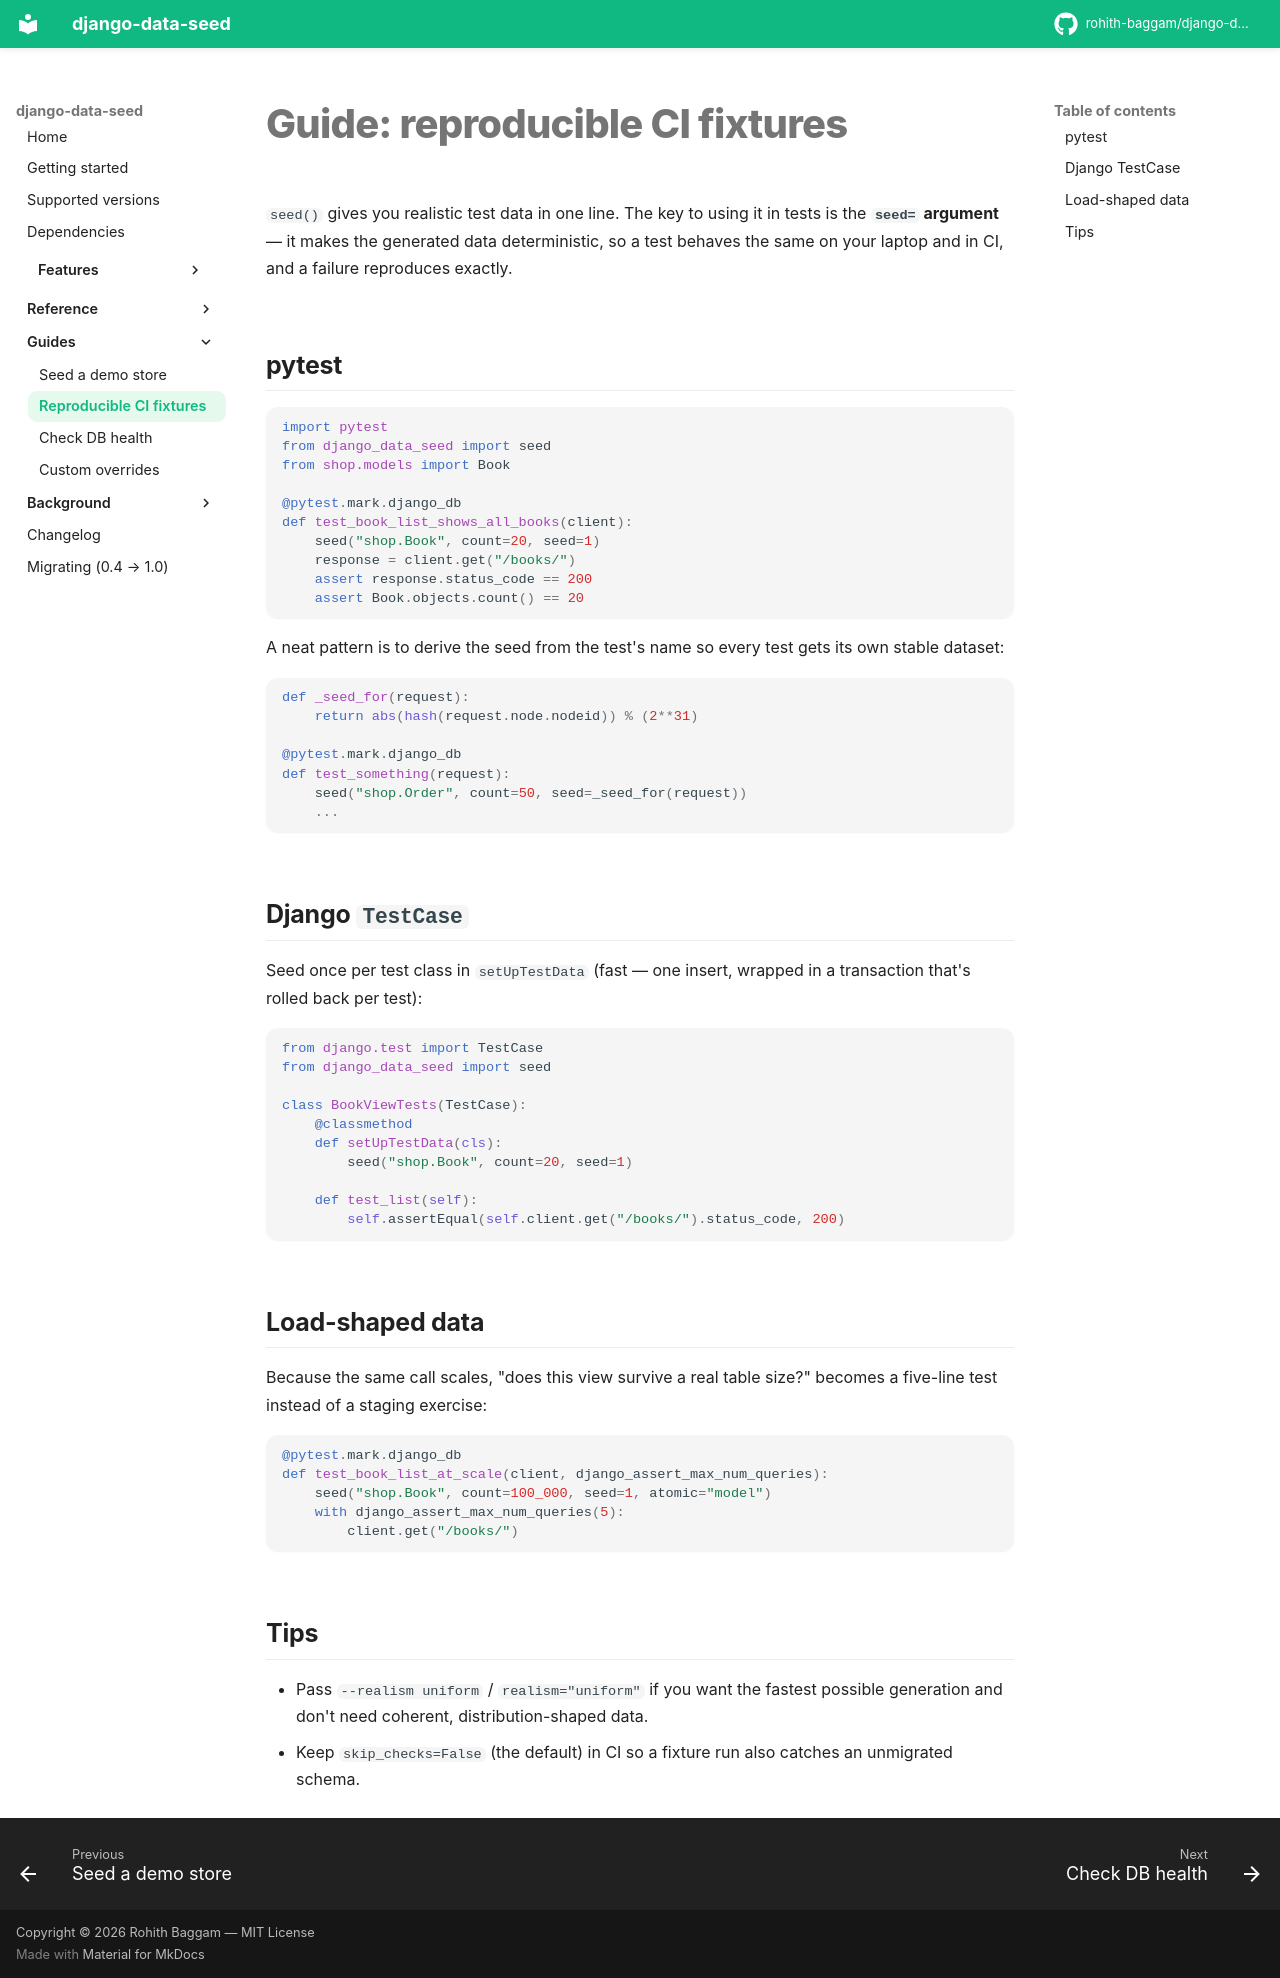

repository: rohith-baggam/django-data-seed · page: guides/reproducible-fixtures/index.html · generator: mkdocs

# Guide: reproducible CI fixtures

`seed()` gives you realistic test data in one line. The key to using it in tests
is the **`seed=` argument** — it makes the generated data deterministic, so a
test behaves the same on your laptop and in CI, and a failure reproduces exactly.

## pytest

```python
import pytest
from django_data_seed import seed
from shop.models import Book

@pytest.mark.django_db
def test_book_list_shows_all_books(client):
    seed("shop.Book", count=20, seed=1)
    response = client.get("/books/")
    assert response.status_code == 200
    assert Book.objects.count() == 20
```

A neat pattern is to derive the seed from the test's name so every test gets its
own stable dataset:

```python
def _seed_for(request):
    return abs(hash(request.node.nodeid)) % (2**31)

@pytest.mark.django_db
def test_something(request):
    seed("shop.Order", count=50, seed=_seed_for(request))
    ...
```

## Django `TestCase`

Seed once per test class in `setUpTestData` (fast — one insert, wrapped in a
transaction that's rolled back per test):

```python
from django.test import TestCase
from django_data_seed import seed

class BookViewTests(TestCase):
    @classmethod
    def setUpTestData(cls):
        seed("shop.Book", count=20, seed=1)

    def test_list(self):
        self.assertEqual(self.client.get("/books/").status_code, 200)
```

## Load-shaped data

Because the same call scales, "does this view survive a real table size?" becomes
a five-line test instead of a staging exercise:

```python
@pytest.mark.django_db
def test_book_list_at_scale(client, django_assert_max_num_queries):
    seed("shop.Book", count=100_000, seed=1, atomic="model")
    with django_assert_max_num_queries(5):
        client.get("/books/")
```

## Tips

- Pass `--realism uniform` / `realism="uniform"` if you want the fastest possible
  generation and don't need coherent, distribution-shaped data.
- Keep `skip_checks=False` (the default) in CI so a fixture run also catches an
  unmigrated schema.
